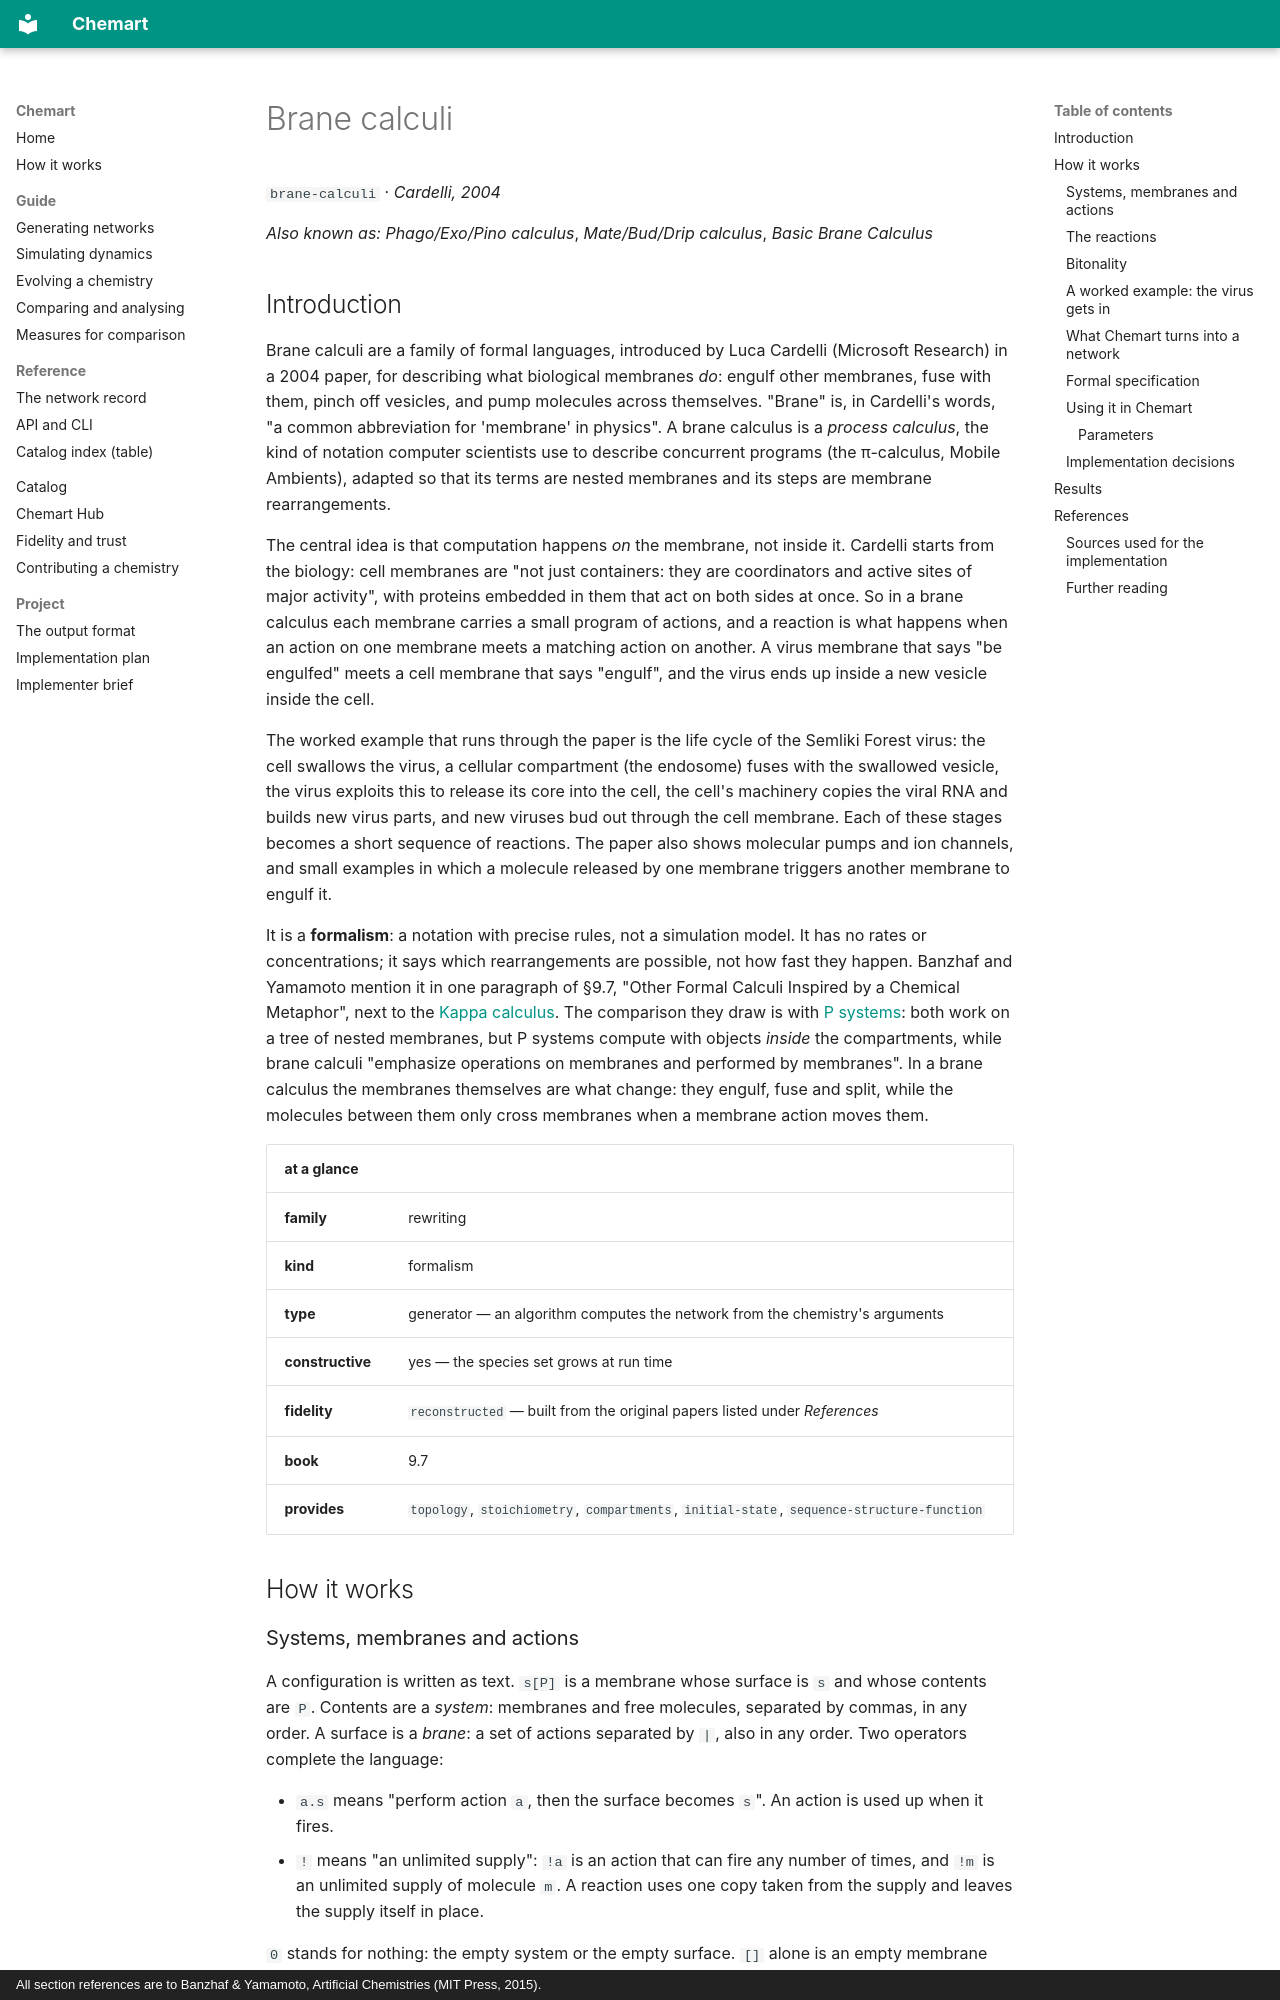

repository: MarcoTuc/Chemart · page: catalog/brane-calculi/index.html · generator: mkdocs · copyright: All section references are to Banzhaf & Yamamoto, Artificial Chemistries (MIT Press, 2015).

<!-- Generated by tools/gen_catalog_pages.py from catalog/chemistries/brane-calculi.yaml and catalog/explainers/brane-calculi.md. Edit those, not this file. -->

# Brane calculi

`brane-calculi` · *Cardelli, 2004*

*Also known as:* *Phago/Exo/Pino calculus*, *Mate/Bud/Drip calculus*, *Basic Brane Calculus*

## Introduction

Brane calculi are a family of formal languages, introduced by Luca Cardelli
(Microsoft Research) in a 2004 paper, for describing what biological membranes
*do*: engulf other membranes, fuse with them, pinch off vesicles, and pump
molecules across themselves. "Brane" is, in Cardelli's words, "a common
abbreviation for 'membrane' in physics". A brane calculus is a *process
calculus*, the kind of notation computer scientists use to describe concurrent
programs (the π-calculus, Mobile Ambients), adapted so that its terms are
nested membranes and its steps are membrane rearrangements.

The central idea is that computation happens *on* the membrane, not inside it.
Cardelli starts from the biology: cell membranes are "not just containers:
they are coordinators and active sites of major activity", with proteins
embedded in them that act on both sides at once. So in a brane calculus each
membrane carries a small program of actions, and a reaction is what happens
when an action on one membrane meets a matching action on another. A virus
membrane that says "be engulfed" meets a cell membrane that says "engulf", and
the virus ends up inside a new vesicle inside the cell.

The worked example that runs through the paper is the life cycle of the
Semliki Forest virus: the cell swallows the virus, a cellular compartment (the
endosome) fuses with the swallowed vesicle, the virus exploits this to release
its core into the cell, the cell's machinery copies the viral RNA and builds
new virus parts, and new viruses bud out through the cell membrane. Each of
these stages becomes a short sequence of reactions. The paper also shows
molecular pumps and ion channels, and small examples in which a molecule
released by one membrane triggers another membrane to engulf it.

It is a **formalism**: a notation with precise rules, not a simulation model.
It has no rates or concentrations; it says which rearrangements are possible,
not how fast they happen. Banzhaf and Yamamoto mention it in one paragraph of
§9.7, "Other Formal Calculi Inspired by a Chemical Metaphor", next to the
[Kappa calculus](kappa-calculus.md). The comparison they draw is with
[P systems](p-systems.md): both work on a tree of nested membranes, but P
systems compute with objects *inside* the compartments, while brane calculi
"emphasize operations on membranes and performed by membranes". In a brane
calculus the membranes themselves are what change: they engulf, fuse and
split, while the molecules between them only cross membranes when a membrane
action moves them.

| at a glance | |
|---|---|
| **family** | rewriting |
| **kind** | formalism |
| **type** | generator — an algorithm computes the network from the chemistry's arguments |
| **constructive** | yes — the species set grows at run time |
| **fidelity** | `reconstructed` — built from the original papers listed under *References* |
| **book** | 9.7 |
| **provides** | `topology`, `stoichiometry`, `compartments`, `initial-state`, `sequence-structure-function` |

## How it works

### Systems, membranes and actions

A configuration is written as text. `s[P]` is a membrane whose surface is `s`
and whose contents are `P`. Contents are a *system*: membranes and free
molecules, separated by commas, in any order. A surface is a *brane*: a set of
actions separated by `|`, also in any order. Two operators complete the
language:

- `a.s` means "perform action `a`, then the surface becomes `s`". An action is
  used up when it fires.
- `!` means "an unlimited supply": `!a` is an action that can fire any number
  of times, and `!m` is an unlimited supply of molecule `m`. A reaction uses
  one copy taken from the supply and leaves the supply itself in place.

`0` stands for nothing: the empty system or the empty surface. `[]` alone is
an empty membrane with contents omitted.

Because both commas and bars are unordered, `a|b[P, Q]` and `b|a[Q, P]` are the
same configuration. Cardelli calls this *structural congruence*: it captures
that membranes are a two-dimensional fluid (proteins drift freely on them)
floating in a three-dimensional fluid (the contents drift freely too).

Chemart writes Cardelli's notation in ASCII. Actions come in pairs, an action
and its *co-action* (the paper marks it with ⊥, Chemart with the prefix `co`).
An optional subscript, `phago_n` with `cophago_n`, says which action pairs with
which; actions without a subscript match each other.
